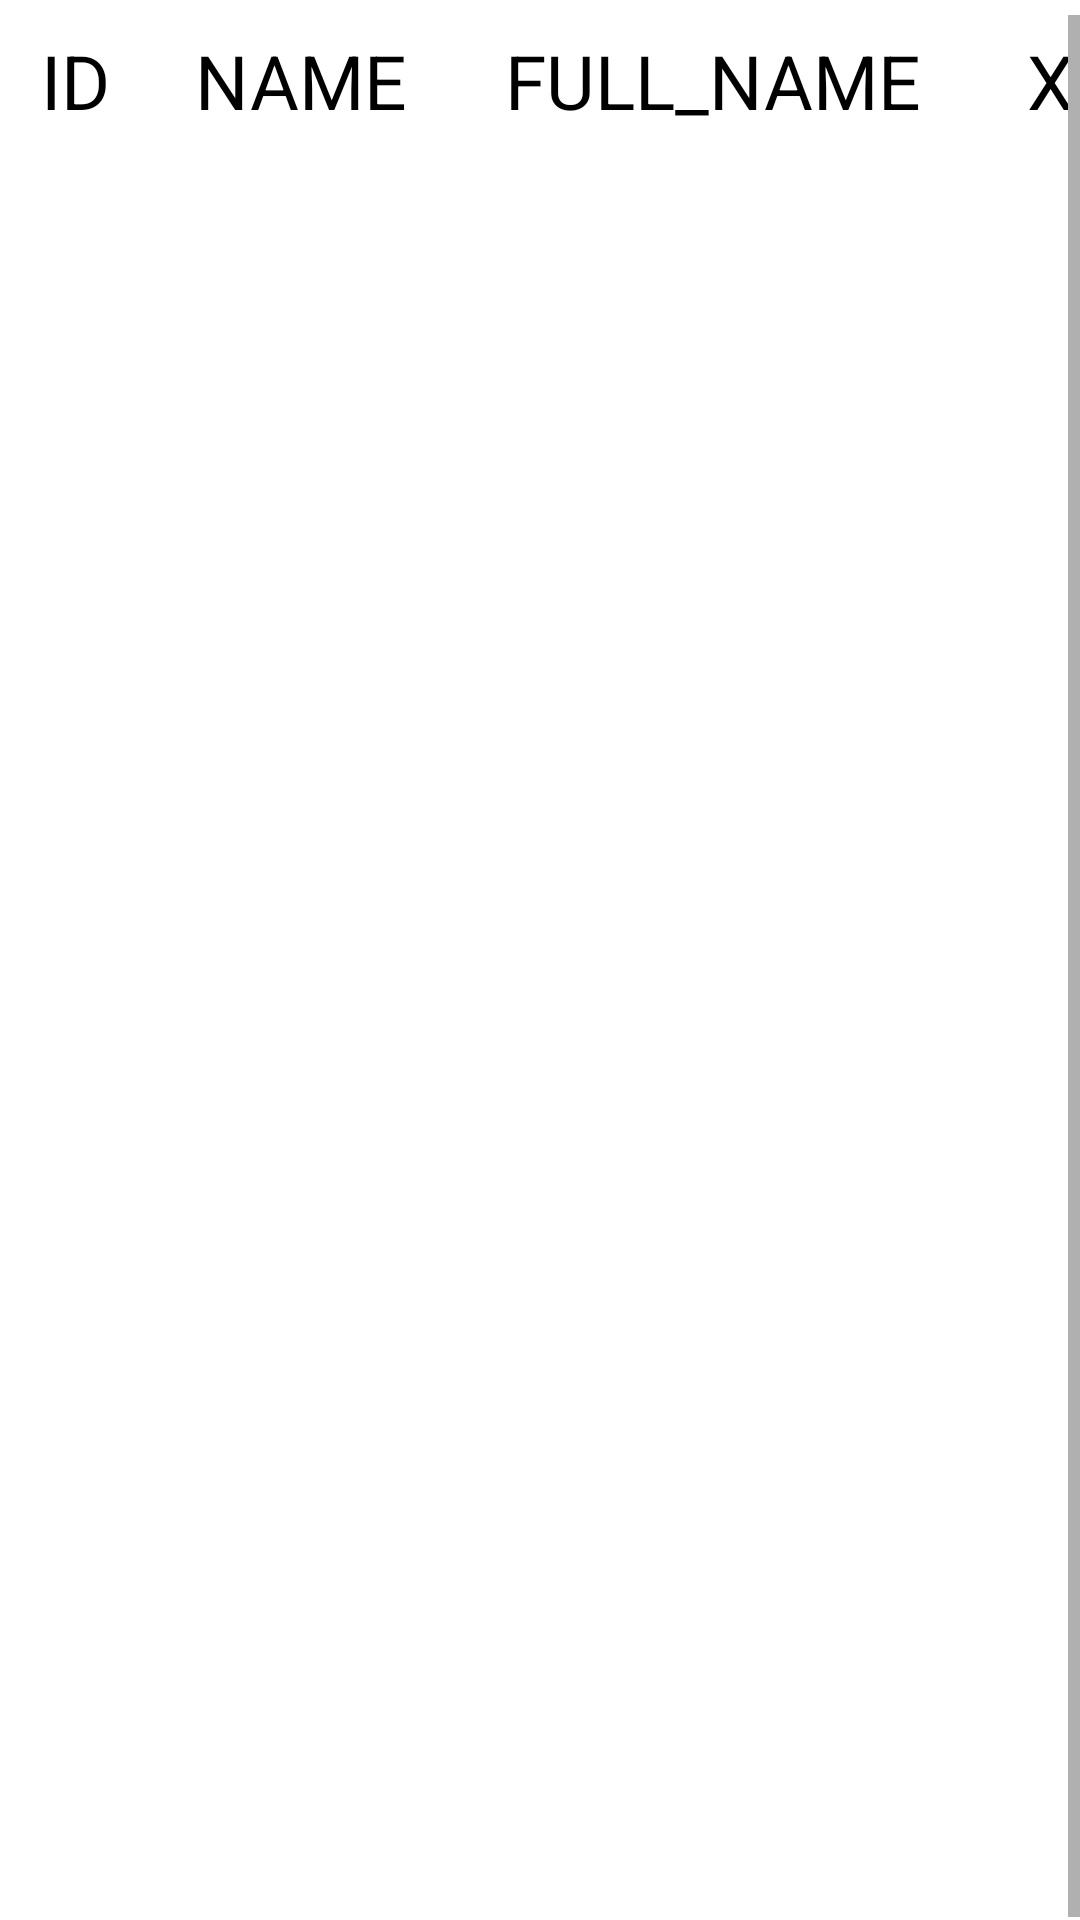

Here is an Android app screen rendered from its layout file. Give the layout XML and the strings, colors and styles it references.
<!-- AndroidManifest.xml: application theme Theme.Laba8 -->
<!-- res/layout/fragment_collection.xml -->
<?xml version="1.0" encoding="utf-8"?>
<LinearLayout xmlns:android="http://schemas.android.com/apk/res/android"
    android:layout_width="match_parent"
    android:layout_height="match_parent"
    android:orientation="vertical" >

    <ScrollView
        android:id="@+id/layout_collectionFragment"
        android:layout_height="match_parent"
        android:scrollbars="horizontal|vertical"
        android:layout_width="match_parent"
        android:layout_marginTop="5dip"
        android:scrollbarStyle="outsideInset"
        android:fillViewport="true">

        <HorizontalScrollView
            android:id="@+id/horizontalView_collectionFragment"
            android:layout_height="wrap_content"
            android:scrollbars="horizontal|vertical"
            android:layout_width="wrap_content"
            android:layout_marginTop="5dip">

            <TableLayout
                android:layout_width="wrap_content"
                android:layout_height="match_parent"
                android:id="@+id/tlGridTable" >

                <TableRow
                    android:layout_height="wrap_content"
                    android:layout_width="wrap_content">

                    <TextView
                        android:layout_width="50dp"
                        android:layout_height="wrap_content"
                        android:text="ID"
                        android:textColor="@color/black"
                        android:textSize="25sp"
                        android:gravity="center"
                        android:background="@drawable/border"
                        android:id="@+id/ID_collectionFragment"/>

                    <TextView
                        android:layout_width="100dp"
                        android:layout_height="wrap_content"
                        android:text="NAME"
                        android:textColor="@color/black"
                        android:textSize="25sp"
                        android:gravity="center"
                        android:background="@drawable/border"
                        android:id="@+id/NAME_collectionFragment"/>

                    <TextView
                        android:layout_width="175dp"
                        android:layout_height="wrap_content"
                        android:text="FULL_NAME"
                        android:textColor="@color/black"
                        android:textSize="25sp"
                        android:gravity="center"
                        android:background="@drawable/border"
                        android:id="@+id/FULL_NAME_collectionFragment"/>

                    <TextView
                        android:layout_width="50dp"
                        android:layout_height="wrap_content"
                        android:text="X"
                        android:textColor="@color/black"
                        android:textSize="25sp"
                        android:gravity="center"
                        android:background="@drawable/border"
                        android:id="@+id/X_collectionFragment"/>

                    <TextView
                        android:layout_width="50dp"
                        android:layout_height="wrap_content"
                        android:text="Y"
                        android:textColor="@color/black"
                        android:textSize="25sp"
                        android:gravity="center"
                        android:background="@drawable/border"
                        android:id="@+id/Y_collectionFragment"/>

                    <TextView
                        android:layout_width="275dp"
                        android:layout_height="wrap_content"
                        android:text="ANNUAL_TURNOVER"
                        android:textColor="@color/black"
                        android:textSize="25sp"
                        android:gravity="center"
                        android:background="@drawable/border"
                        android:id="@+id/ANNUAL_TURNOVER_collectionFragment"/>

                    <TextView
                        android:layout_width="275dp"
                        android:layout_height="wrap_content"
                        android:text="ORGANIZATION_TYPE"
                        android:textColor="@color/black"
                        android:textSize="25sp"
                        android:gravity="center"
                        android:background="@drawable/border"
                        android:id="@+id/ORGANIZATION_TYPE_collectionFragment"/>

                    <TextView
                        android:layout_width="125dp"
                        android:layout_height="wrap_content"
                        android:text="STREET"
                        android:textColor="@color/black"
                        android:textSize="25sp"
                        android:gravity="center"
                        android:background="@drawable/border"
                        android:id="@+id/STREET_collectionFragment"/>

                    <TextView
                        android:layout_width="200dp"
                        android:layout_height="wrap_content"
                        android:text="ZIP_CODE"
                        android:textColor="@color/black"
                        android:textSize="25sp"
                        android:gravity="center"
                        android:background="@drawable/border"
                        android:id="@+id/ZIP_CODE_collectionFragment"/>

                    <TextView
                        android:layout_width="200dp"
                        android:layout_height="wrap_content"
                        android:text="LOCATION_X"
                        android:textColor="@color/black"
                        android:textSize="25sp"
                        android:gravity="center"
                        android:background="@drawable/border"
                        android:id="@+id/LOCATION_X_collectionFragment"/>

                    <TextView
                        android:layout_width="200dp"
                        android:layout_height="wrap_content"
                        android:text="LOCATION_Y"
                        android:textColor="@color/black"
                        android:textSize="25sp"
                        android:gravity="center"
                        android:background="@drawable/border"
                        android:id="@+id/LOCATION_Y_collectionFragment"/>

                    <TextView
                        android:layout_width="250dp"
                        android:layout_height="wrap_content"
                        android:text="LOCATION_NAME"
                        android:textColor="@color/black"
                        android:textSize="25sp"
                        android:gravity="center"
                        android:background="@drawable/border"
                        android:id="@+id/LOCATION_NAME_collectionFragment"/>

                    <TextView
                        android:layout_width="150dp"
                        android:layout_height="wrap_content"
                        android:text="OWNER"
                        android:textColor="@color/black"
                        android:textSize="25sp"
                        android:gravity="center"
                        android:background="@drawable/border"
                        android:id="@+id/OWNER_collectionFragment"/>

                </TableRow>



            </TableLayout>
        </HorizontalScrollView>
    </ScrollView>
</LinearLayout>
<!-- resources referenced by this layout -->
<resources>
  <style name="Theme.Laba8" parent="Theme.MaterialComponents.DayNight.DarkActionBar">
          
          <item name="colorPrimary">@color/purple_500</item>
          <item name="colorPrimaryVariant">@color/purple_700</item>
          <item name="colorOnPrimary">@color/white</item>
          
          <item name="colorSecondary">@color/teal_200</item>
          <item name="colorSecondaryVariant">@color/teal_700</item>
          <item name="colorOnSecondary">@color/black</item>
          
          <item name="android:statusBarColor" tools:targetApi="l">?attr/colorPrimaryVariant</item>
          
      </style>
  <!-- not gathered from this repository: default colours our renderer supplied (Android Studio template values) -->
  <color name="purple_500">#FF6200EE</color>
  <color name="purple_700">#FF3700B3</color>
  <color name="teal_200">#FF03DAC5</color>
  <color name="teal_700">#FF018786</color>
  <color name="black">#FF000000</color>
  <color name="white">#FFFFFFFF</color>
</resources>
